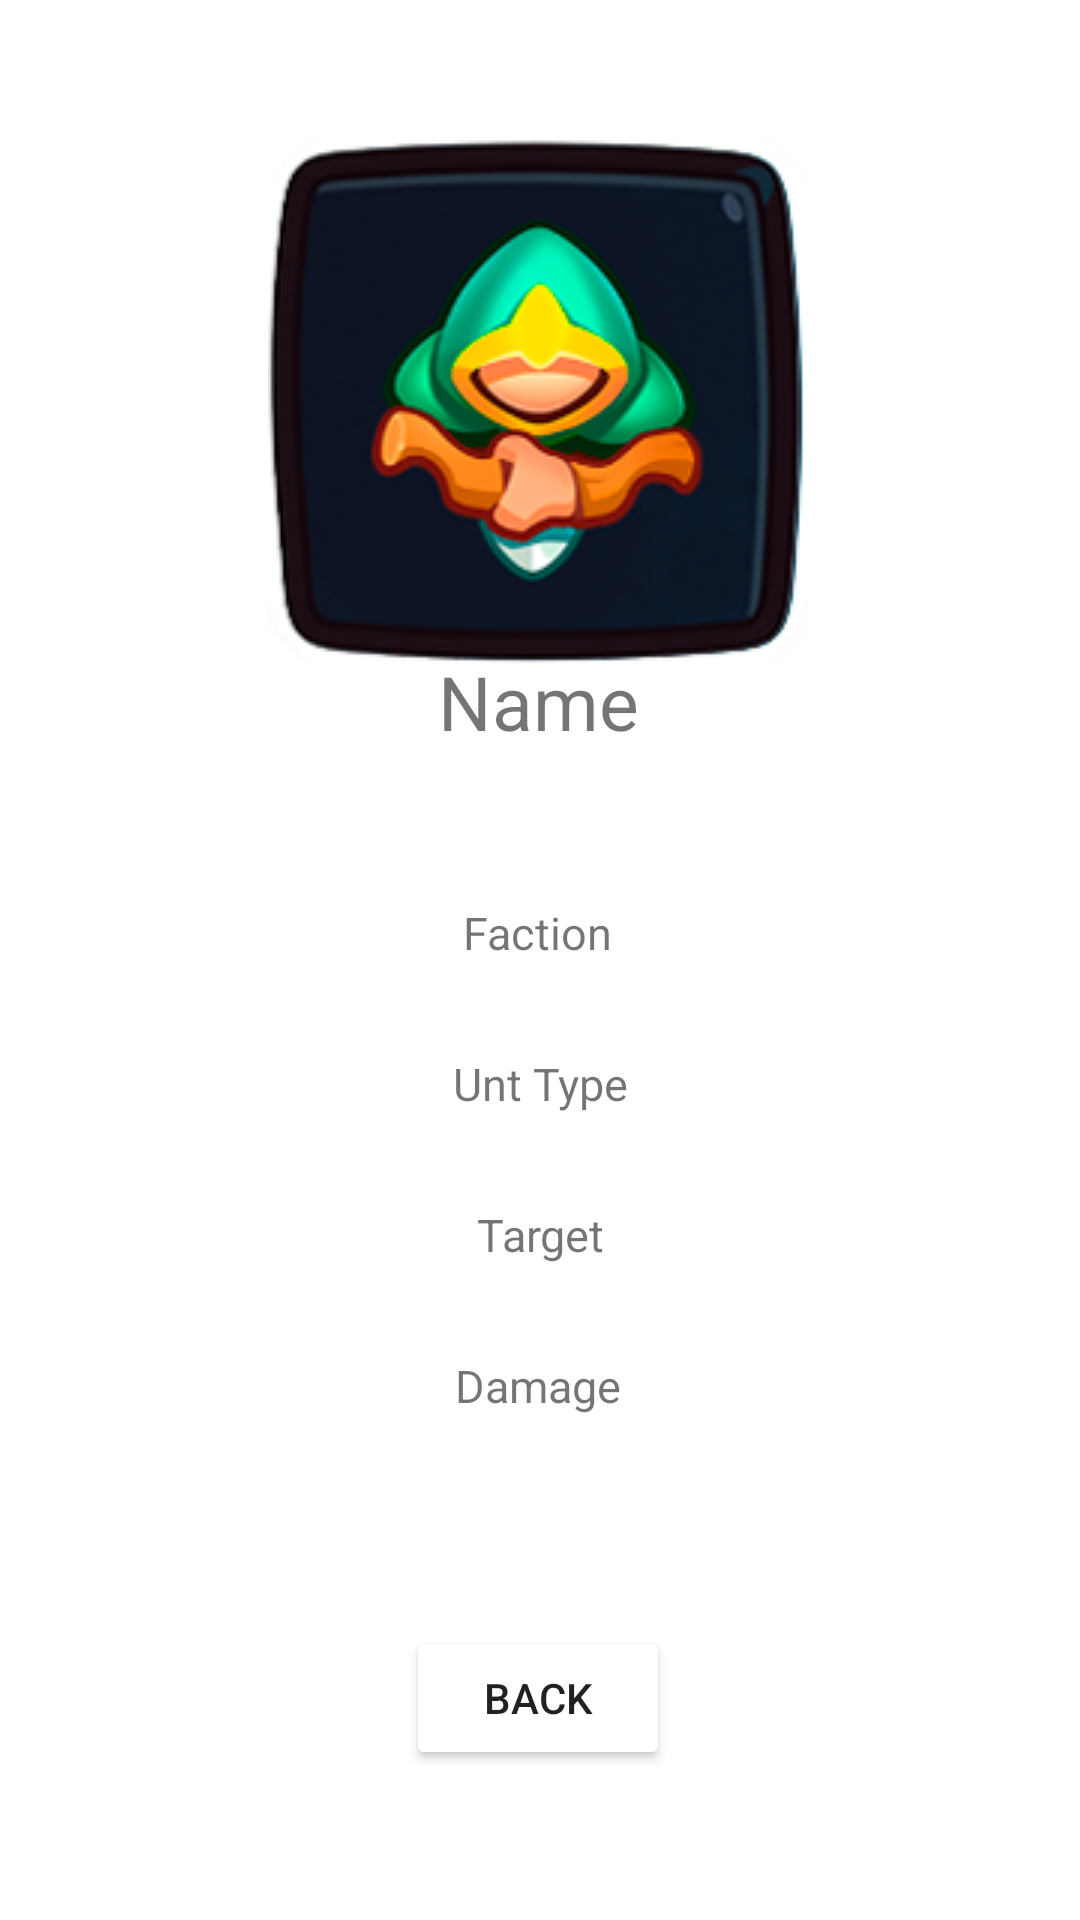

Reconstruct the res/layout file that produces this screen, plus the resources it refers to.
<!-- AndroidManifest.xml: application theme Theme.RushRoyaleApp -->
<!-- res/layout/activity_card_attributes.xml -->
<?xml version="1.0" encoding="utf-8"?>
<androidx.constraintlayout.widget.ConstraintLayout xmlns:android="http://schemas.android.com/apk/res/android"
    xmlns:app="http://schemas.android.com/apk/res-auto"
    xmlns:tools="http://schemas.android.com/tools"
    android:layout_width="match_parent"
    android:layout_height="match_parent"
    tools:context=".CardAttributes">

    <Button
        android:id="@+id/buttonBackToStart"
        android:layout_width="wrap_content"
        android:layout_height="wrap_content"
        android:layout_marginBottom="50dp"
        android:backgroundTint="@color/blue"
        android:text="@string/Back"
        app:layout_constraintBottom_toBottomOf="parent"
        app:layout_constraintEnd_toEndOf="parent"
        app:layout_constraintHorizontal_bias="0.498"
        app:layout_constraintStart_toStartOf="parent" />

    <ImageView
        android:id="@+id/imageViewCardAttributes"
        android:layout_width="wrap_content"
        android:layout_height="wrap_content"
        android:layout_marginTop="30dp"
        android:layout_marginBottom="30dp"
        android:contentDescription="@string/cardImage"
        app:layout_constraintBottom_toTopOf="@+id/textViewName"
        app:layout_constraintEnd_toEndOf="parent"
        app:layout_constraintHorizontal_bias="0.497"
        app:layout_constraintStart_toStartOf="parent"
        app:layout_constraintTop_toTopOf="parent"
        app:layout_constraintVertical_bias="0.029"
        app:srcCompat="@drawable/archer_icon" />

    <TextView
        android:id="@+id/textViewFaction"
        android:layout_width="wrap_content"
        android:layout_height="wrap_content"
        android:layout_marginBottom="30dp"
        android:textSize="15sp"
        android:text="@string/faction"
        app:layout_constraintBottom_toTopOf="@+id/textViewUnitType"
        app:layout_constraintEnd_toEndOf="parent"
        app:layout_constraintHorizontal_bias="0.498"
        app:layout_constraintStart_toStartOf="parent" />

    <TextView
        android:id="@+id/textViewUnitType"
        android:layout_width="wrap_content"
        android:layout_height="wrap_content"
        android:layout_marginBottom="30dp"
        android:textSize="15sp"
        android:text="@string/untType"
        app:layout_constraintBottom_toTopOf="@+id/textViewTarget"
        app:layout_constraintEnd_toEndOf="parent"
        app:layout_constraintHorizontal_bias="0.501"
        app:layout_constraintStart_toStartOf="parent" />

    <TextView
        android:id="@+id/textViewTarget"
        android:layout_width="wrap_content"
        android:layout_height="wrap_content"
        android:layout_marginBottom="30dp"
        android:textSize="15sp"
        android:text="@string/target"
        app:layout_constraintBottom_toTopOf="@+id/textViewDamage"
        app:layout_constraintEnd_toEndOf="parent"
        app:layout_constraintHorizontal_bias="0.501"
        app:layout_constraintStart_toStartOf="parent" />

    <TextView
        android:id="@+id/textViewDamage"
        android:layout_width="wrap_content"
        android:layout_height="wrap_content"
        android:layout_marginBottom="70dp"
        android:textSize="15sp"
        android:text="@string/damage"
        app:layout_constraintBottom_toTopOf="@+id/buttonBackToStart"
        app:layout_constraintEnd_toEndOf="parent"
        app:layout_constraintHorizontal_bias="0.498"
        app:layout_constraintStart_toStartOf="parent" />

    <TextView
        android:id="@+id/textViewName"
        android:layout_width="wrap_content"
        android:layout_height="wrap_content"
        android:layout_marginBottom="50dp"
        android:text="@string/name"
        android:textSize="25sp"
        app:layout_constraintBottom_toTopOf="@+id/textViewFaction"
        app:layout_constraintEnd_toEndOf="parent"
        app:layout_constraintHorizontal_bias="0.498"
        app:layout_constraintStart_toStartOf="parent" />
</androidx.constraintlayout.widget.ConstraintLayout>
<!-- resources referenced by this layout -->
<resources>
  <!-- drawable archer_icon: png bitmap (drawable-v24, 48438 bytes) -->
  <string name="Back">Back</string>
  <string name="cardImage">Card Image</string>
  <string name="damage">Damage</string>
  <string name="faction">Faction</string>
  <string name="name">Name</string>
  <string name="target">Target</string>
  <string name="untType">Unt Type</string>
  <style name="Theme.RushRoyaleApp" parent="Theme.MaterialComponents.DayNight.DarkActionBar">
          
          <item name="colorPrimary">@color/purple_500</item>
          <item name="colorPrimaryVariant">@color/purple_700</item>
          <item name="colorOnPrimary">@color/white</item>
          
          <item name="colorSecondary">@color/teal_200</item>
          <item name="colorSecondaryVariant">@color/teal_700</item>
          <item name="colorOnSecondary">@color/black</item>
          
          <item name="android:statusBarColor" tools:targetApi="l">?attr/colorPrimaryVariant</item>
          
      </style>
  <!-- not gathered from this repository: default colours our renderer supplied (Android Studio template values) -->
  <color name="purple_500">#FF6200EE</color>
  <color name="purple_700">#FF3700B3</color>
  <color name="teal_200">#FF03DAC5</color>
  <color name="teal_700">#FF018786</color>
  <color name="black">#FF000000</color>
  <color name="white">#FFFFFFFF</color>
</resources>
